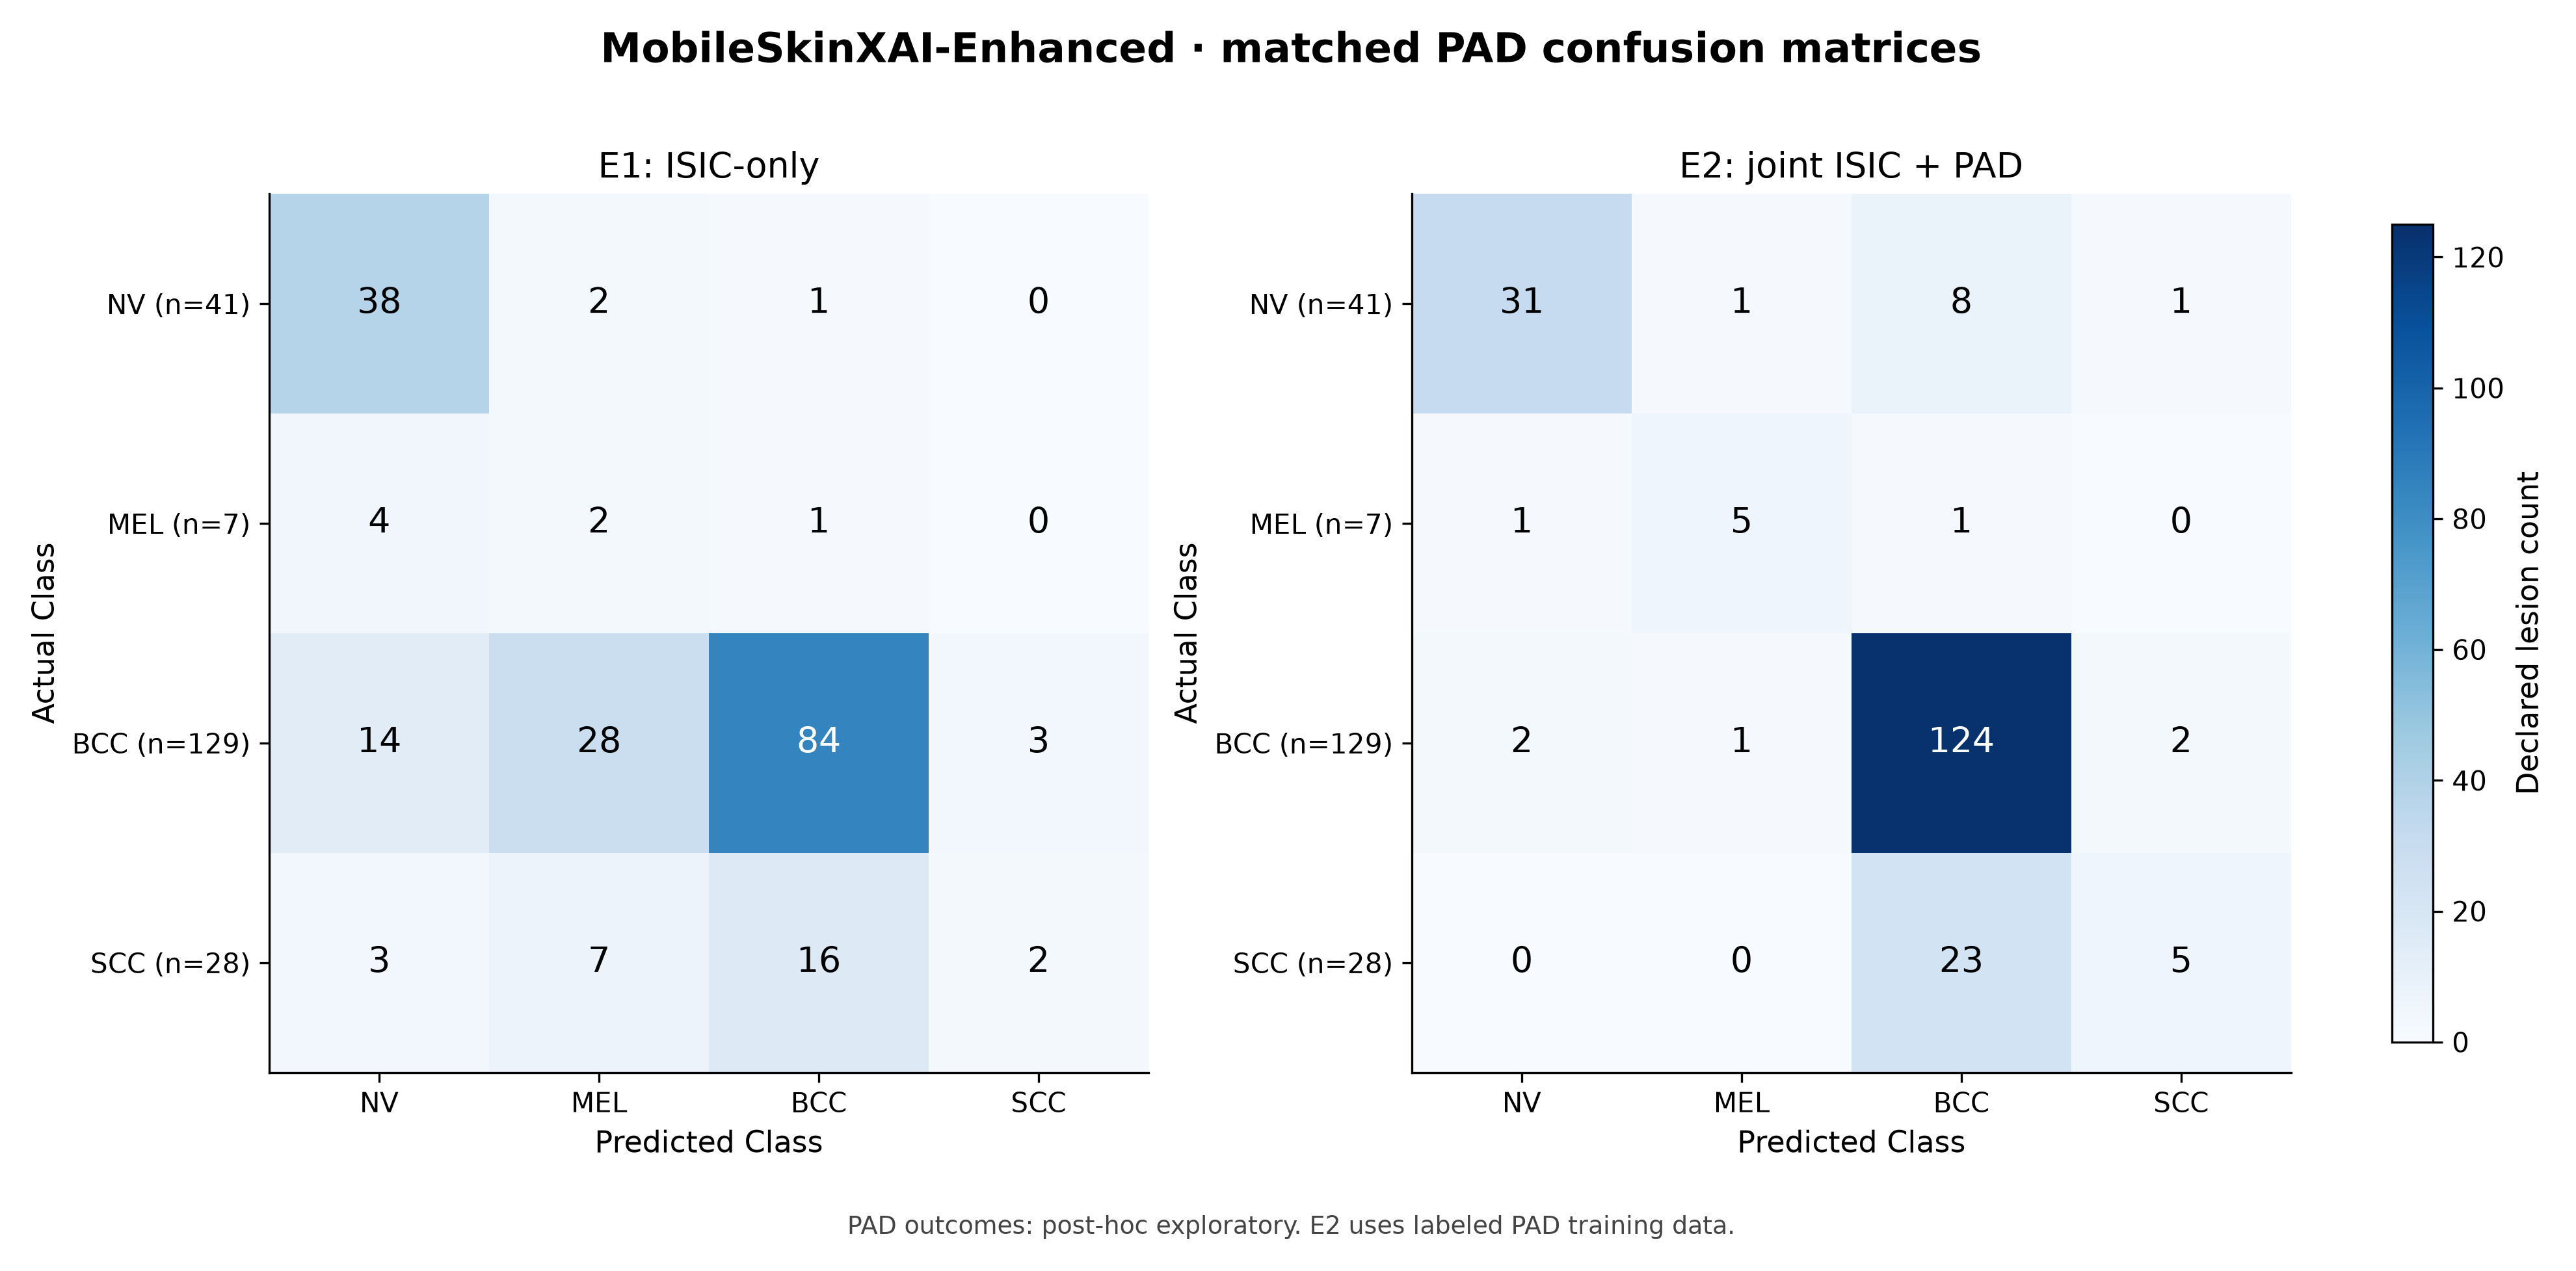

Values plotted in this chart, from the file beside it:
Model, Training, Actual Class, Predicted Class, Count, Row percentage
MobileSkinXAI-Enhanced, E1, NV, NV, 38, 92.68
MobileSkinXAI-Enhanced, E1, NV, MEL, 2, 4.878
MobileSkinXAI-Enhanced, E1, NV, BCC, 1, 2.439
MobileSkinXAI-Enhanced, E1, NV, SCC, 0, 0.0
MobileSkinXAI-Enhanced, E1, MEL, NV, 4, 57.14
MobileSkinXAI-Enhanced, E1, MEL, MEL, 2, 28.57
MobileSkinXAI-Enhanced, E1, MEL, BCC, 1, 14.29
MobileSkinXAI-Enhanced, E1, MEL, SCC, 0, 0.0
MobileSkinXAI-Enhanced, E1, BCC, NV, 14, 10.85
MobileSkinXAI-Enhanced, E1, BCC, MEL, 28, 21.71
MobileSkinXAI-Enhanced, E1, BCC, BCC, 84, 65.12
MobileSkinXAI-Enhanced, E1, BCC, SCC, 3, 2.326
MobileSkinXAI-Enhanced, E1, SCC, NV, 3, 10.71
MobileSkinXAI-Enhanced, E1, SCC, MEL, 7, 25.0
MobileSkinXAI-Enhanced, E1, SCC, BCC, 16, 57.14
MobileSkinXAI-Enhanced, E1, SCC, SCC, 2, 7.143
MobileSkinXAI-Enhanced, E2, NV, NV, 31, 75.61
MobileSkinXAI-Enhanced, E2, NV, MEL, 1, 2.439
MobileSkinXAI-Enhanced, E2, NV, BCC, 8, 19.51
MobileSkinXAI-Enhanced, E2, NV, SCC, 1, 2.439
MobileSkinXAI-Enhanced, E2, MEL, NV, 1, 14.29
MobileSkinXAI-Enhanced, E2, MEL, MEL, 5, 71.43
MobileSkinXAI-Enhanced, E2, MEL, BCC, 1, 14.29
MobileSkinXAI-Enhanced, E2, MEL, SCC, 0, 0.0
MobileSkinXAI-Enhanced, E2, BCC, NV, 2, 1.55
MobileSkinXAI-Enhanced, E2, BCC, MEL, 1, 0.7752
MobileSkinXAI-Enhanced, E2, BCC, BCC, 124, 96.12
MobileSkinXAI-Enhanced, E2, BCC, SCC, 2, 1.55
MobileSkinXAI-Enhanced, E2, SCC, NV, 0, 0.0
MobileSkinXAI-Enhanced, E2, SCC, MEL, 0, 0.0
MobileSkinXAI-Enhanced, E2, SCC, BCC, 23, 82.14
MobileSkinXAI-Enhanced, E2, SCC, SCC, 5, 17.86
